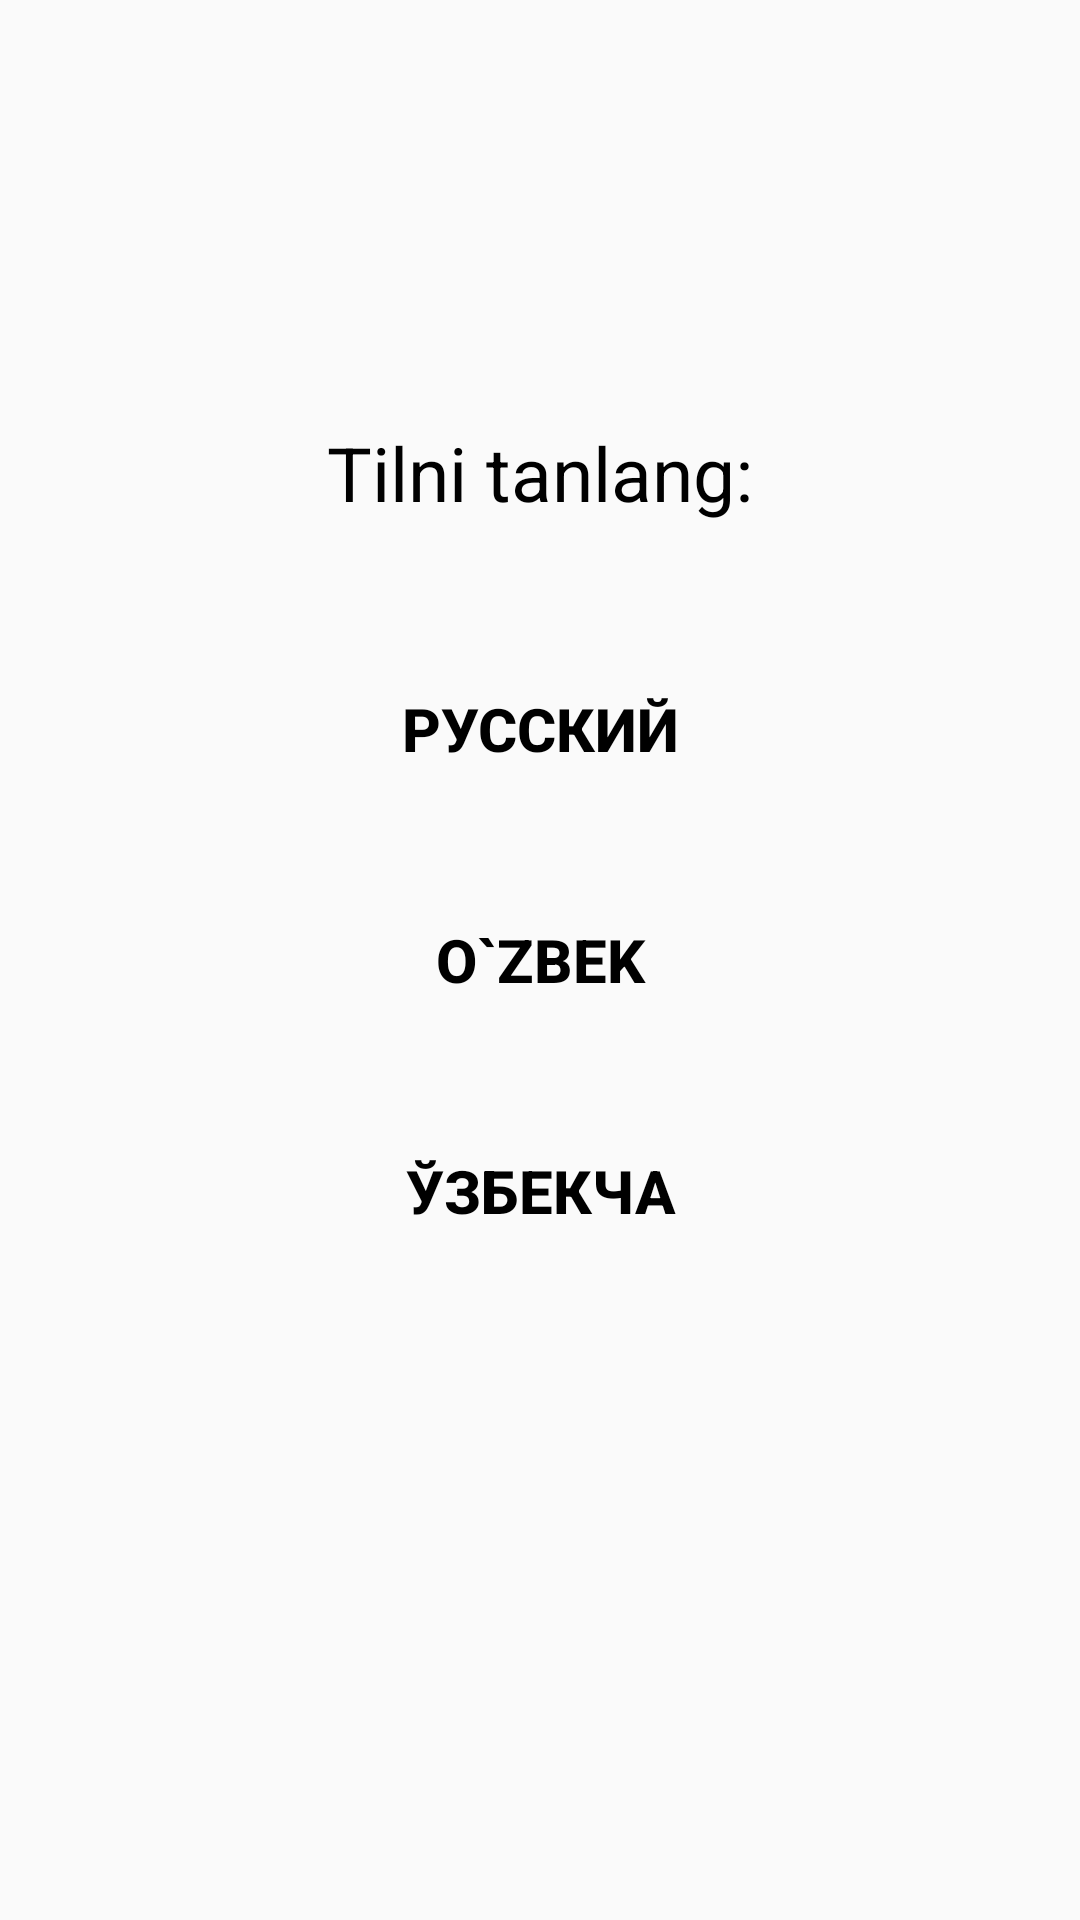

Reconstruct the res/layout file that produces this screen, plus the resources it refers to.
<!-- AndroidManifest.xml: application theme AppTheme -->
<!-- res/layout/activity_main.xml -->
<?xml version="1.0" encoding="utf-8"?>
<RelativeLayout xmlns:android="http://schemas.android.com/apk/res/android"
    xmlns:app="http://schemas.android.com/apk/res-auto"
    xmlns:tools="http://schemas.android.com/tools"
    android:layout_width="match_parent"
    android:layout_height="match_parent"
    tools:context=".MainActivity">

    <RelativeLayout
        android:layout_above="@id/tillar"
        android:layout_marginTop="20dp"
        android:id="@+id/operator_rasm"
        android:layout_width="match_parent"
        android:layout_height="wrap_content">

        
        <TextView
            android:layout_marginTop="60dp"
            android:gravity="center"
            android:textColor="@android:color/black"
            android:layout_centerInParent="true"
            android:layout_width="match_parent"
            android:layout_height="wrap_content"
            android:layout_marginStart="0dp"
            android:text="Tilni tanlang:"
            android:textSize="25sp"/>
    </RelativeLayout>


    <RelativeLayout
        android:id="@+id/tillar"
        android:layout_centerInParent="true"
        android:layout_width="match_parent"
        android:layout_height="wrap_content">
        <RelativeLayout
            android:clickable="true"
            android:layout_margin="10dp"
            android:id="@+id/rusrel"
            android:background="?attr/selectableItemBackground"
            android:layout_width="match_parent"
            android:layout_height="wrap_content"
            android:focusable="true">
           

            <Button
                android:background="?attr/selectableItemBackground"
                android:padding="15dp"
                android:clickable="true"
                android:textStyle="bold"
                android:textColor="@android:color/black"
                android:layout_centerInParent="true"
                android:id="@+id/rustil"
                android:layout_width="match_parent"
                android:layout_height="wrap_content"
                android:layout_marginStart="0dp"
                android:text="Русский"
                android:textSize="20dp"
                android:focusable="true" />
        </RelativeLayout>
        <RelativeLayout
            android:clickable="true"
            android:layout_margin="10dp"
            android:layout_below="@+id/rusrel"
            android:id="@+id/uzbrel"
            android:background="?attr/selectableItemBackground"
            android:layout_width="match_parent"
            android:layout_height="wrap_content"
            android:focusable="true">
            

            <Button
                android:padding="15dp"
                android:background="?attr/selectableItemBackground"
                android:textStyle="bold"
                android:textColor="@android:color/black"
                android:layout_centerInParent="true"
                android:id="@+id/uzbtil"
                android:layout_width="match_parent"
                android:layout_height="wrap_content"
                android:layout_marginStart="0dp"
                android:text="O`zbek"
                android:textSize="20dp"/>
        </RelativeLayout>
        <RelativeLayout
            android:clickable="true"
            android:layout_margin="10dp"
            android:layout_below="@+id/uzbrel"
            android:id="@+id/kirrel"
            android:background="?attr/selectableItemBackground"
            android:layout_width="match_parent"
            android:layout_height="wrap_content"
            android:focusable="true">
            

            <Button
                android:padding="15dp"
                android:background="?attr/selectableItemBackground"
                android:textStyle="bold"
                android:textColor="@android:color/black"
                android:layout_centerInParent="true"
                android:id="@+id/kirtil"
                android:layout_width="match_parent"
                android:layout_height="wrap_content"
                android:layout_marginStart="0dp"
                android:text="Ўзбекча"
                android:textSize="20dp" />
        </RelativeLayout>
    </RelativeLayout>

</RelativeLayout>
<!-- resources referenced by this layout -->
<resources>
  <!-- drawable circle_button (drawable) -->
  <?xml version="1.0" encoding="utf-8"?>
  <selector xmlns:android="http://schemas.android.com/apk/res/android">
      <item>
          <shape android:shape="oval">
              <stroke android:color="@color/mobiuz" android:width="5dp" />
              <solid android:color="@color/mobiuz"/>
              <size android:width="150dp" android:height="150dp"/>
          </shape>
      </item>
  </selector>
  <!-- drawable russion: png bitmap (drawable, 56398 bytes) -->
  <style name="AppTheme" parent="Theme.AppCompat.Light.NoActionBar">
          
          <item name="android:statusBarColor">@color/colorPrimaryDark</item>
          <item name="android:windowLightStatusBar">true</item>
          <item name="colorPrimary">@color/colorPrimary</item>
          <item name="colorPrimaryDark">@color/colorPrimaryDark</item>
          <item name="colorAccent">@color/colorAccent</item>
      </style>
  <color name="mobiuz">#DF0510</color>
  <color name="colorPrimaryDark">#00574B</color>
  <color name="colorPrimary">#008577</color>
  <color name="colorAccent">#D81B60</color>
</resources>
